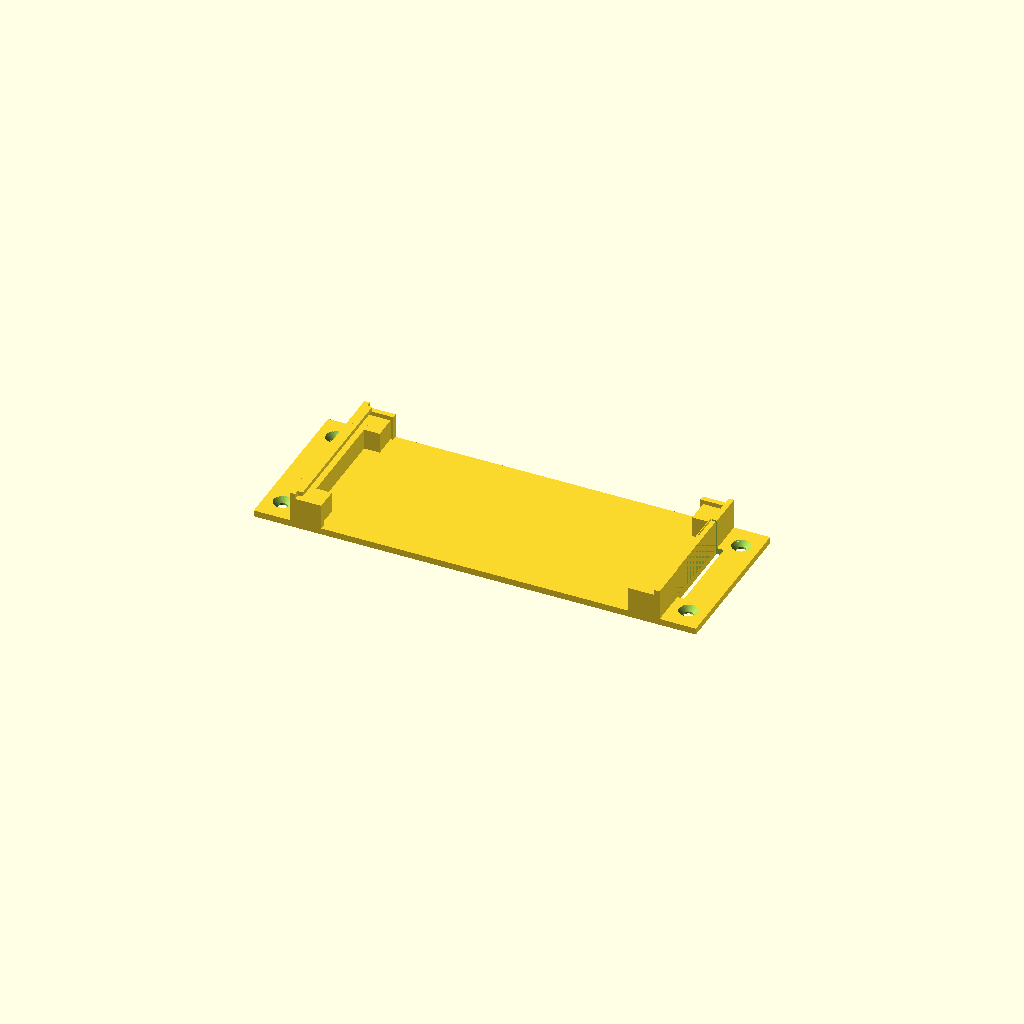
Cell 1 — every parameter at its default value.
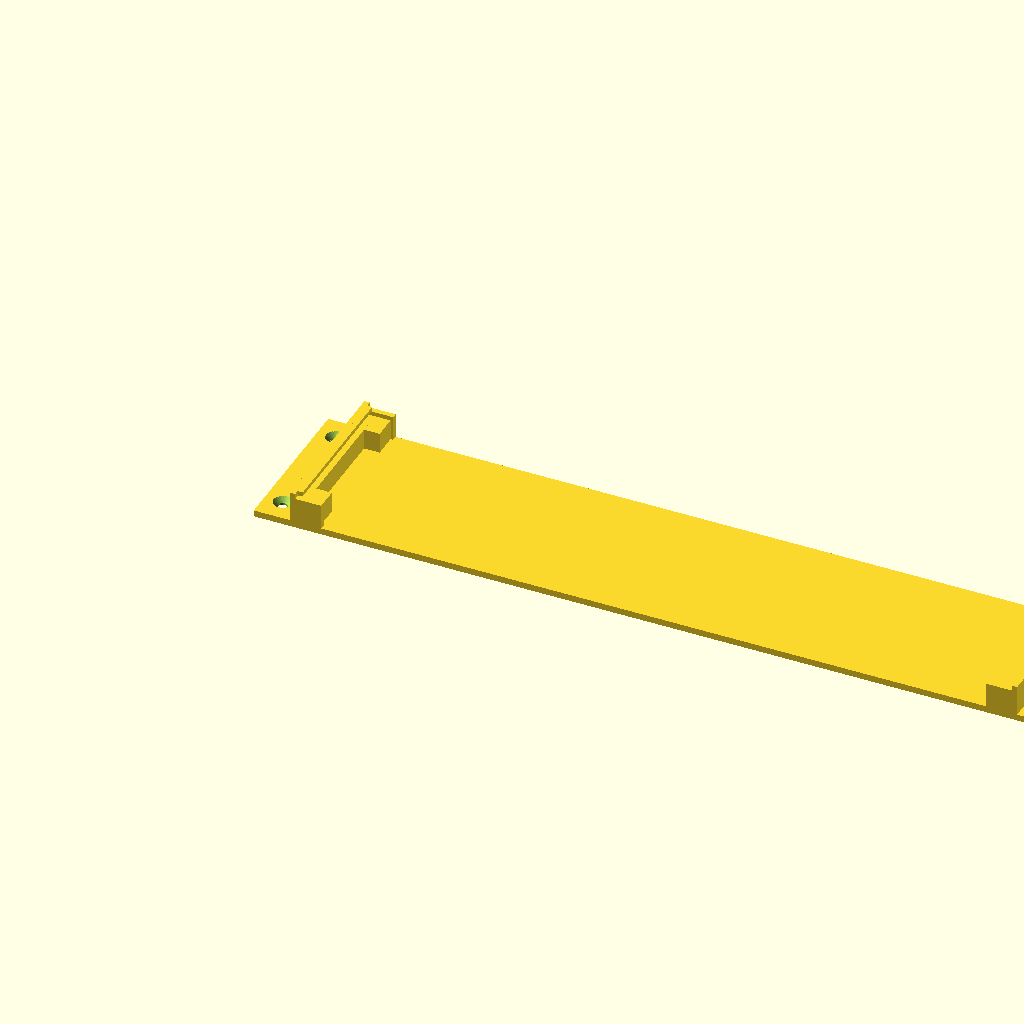
Cell 2 — board_l set to 276, the other parameters unchanged.
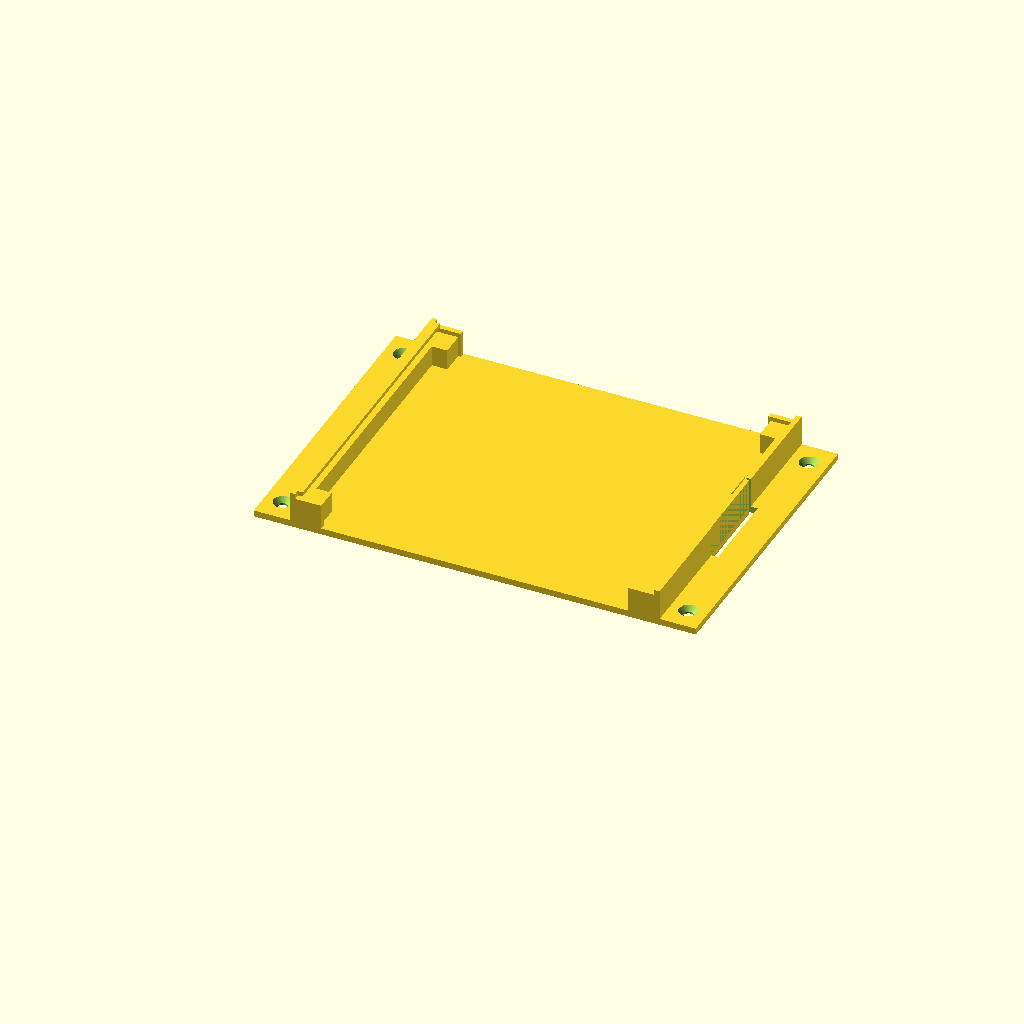
Cell 3: the same model with board_w = 112.
One fixed orthographic camera (rotation 55°, 0°, 25°; colour scheme Cornfield) for every cell.
The OpenSCAD source (hardware/opto-tray/opto-board-tray-v2.scad):
// Snap-in tray v2 for the Hailege 8-channel AC 220V optocoupler board
// (H-1-1832-8CH). One end slides under a fixed lip; the other end snaps
// past a horizontal flexure clip (it bends sideways, in the plane of the
// print layers, so it doesn't snap off like a vertical clip).
// v2 changes: +1 mm width clearance, 0.5 mm extra headroom under the lip and
// hook (PCB measured 1.65 mm), clip redesigned as a horizontal flexure.
// All dimensions in mm. Print flat on the bed, no supports. PETG preferred.

/* [Board] */
board_l   = 138.0;   // long side
board_w   = 56.0;    // short side
board_t   = 1.65;    // PCB thickness (measured)
clear_l   = 0.3;     // clearance each end (long direction)
clear_w   = 0.8;     // clearance each side (width): v1 was 1 mm too tight overall

/* [Tray] */
floor_t   = 2.5;
standoff  = 8.0;     // gap under the PCB
wall_t    = 2.0;
corner_pad = 9;
corner_guide = 12;
end_ledge = 3.0;
headroom  = 0.5;     // vertical gap between PCB top and the lip/hook undersides

/* [Retention] */
lip       = 2.0;     // fixed lip overhang
hook      = 1.5;     // clip hook overhang over the PCB end
flex_len  = 32;      // flexure arm length (longer = softer)
flex_t    = 1.8;     // flexure arm thickness (in the print plane)
hook_len  = 8;       // hook length at the free end of the arm
gap       = 0.8;     // clearance around the flexure arm

/* [Screw tabs] */
tab_l     = 14;
hole_d    = 3.6;
csk_d     = 7.2;
hole_off  = 9;

$fn = 40;

in_l = board_l + 2*clear_l;
in_w = board_w + 2*clear_w;
out_l = in_l + 2*wall_t;
out_w = in_w + 2*wall_t;
pcb_z = floor_t + standoff;
top_z = pcb_z + board_t;
lip_z = top_z + headroom;            // underside of lip and hook
wall_h = lip_z + 1.6;                // end wall height (lip thickness 1.6)

yc = out_w/2;
arm_x0 = out_l - wall_t;             // arm inner face = wall inner face
arm_y0 = yc - flex_len/2;            // root end
arm_y1 = yc + flex_len/2;            // free end

module screw_holes() {
    for (x = [-tab_l/2, out_l + tab_l/2])
        for (y = [hole_off, out_w - hole_off]) {
            translate([x, y, -1]) cylinder(d = hole_d, h = floor_t + 2);
            translate([x, y, floor_t - (csk_d - hole_d)/2])
                cylinder(d1 = hole_d, d2 = csk_d, h = (csk_d - hole_d)/2 + 0.01);
        }
}

module body() {
    // base plate with tabs
    translate([-tab_l, 0, 0]) cube([out_l + 2*tab_l, out_w, floor_t]);
    // corner pads
    for (x = [wall_t, out_l - wall_t - corner_pad])
        for (y = [wall_t, out_w - wall_t - corner_pad])
            translate([x, y, 0]) cube([corner_pad, corner_pad, pcb_z]);
    // short-end ledges (clip end stops short of the arm)
    translate([wall_t, wall_t, 0]) cube([end_ledge, in_w, pcb_z]);
    translate([out_l - wall_t - end_ledge, wall_t, 0]) cube([end_ledge - gap, in_w, pcb_z]);
    // corner guides on the long sides (up to PCB top only)
    for (x = [0, out_l - corner_guide])
        for (y = [0, out_w - wall_t])
            translate([x, y, 0]) cube([corner_guide, wall_t, top_z]);
    // lip end wall + lip
    cube([wall_t, out_w, wall_h]);
    translate([wall_t - 0.01, wall_t, lip_z]) cube([lip, in_w, 1.6]);
    // clip end wall (the flexure is cut out of it below)
    translate([out_l - wall_t, 0, 0]) cube([wall_t, out_w, wall_h]);
}

module flexure_cut() {
    // frees the arm from the floor, the tab and the rest of the wall,
    // leaving it attached only at its root end (arm_y0)
    // outer slot (between arm and tab/base)
    translate([arm_x0 + flex_t, arm_y0, -1]) cube([gap + wall_t, flex_len + gap, wall_h + 2]);
    // slot at the free end
    translate([arm_x0 - 0.01, arm_y1, -1]) cube([wall_t + gap + 0.02, gap, wall_h + 2]);
    // floor under the arm, so the arm stands on the bed and flexes freely
    translate([arm_x0 - gap, arm_y0, -1]) cube([flex_t + 2*gap, flex_len, floor_t + 1.01]);
}

module flexure_arm() {
    // the arm: stands on the bed, bends in x (outwards) as the board goes in
    translate([arm_x0, arm_y0, 0]) cube([flex_t, flex_len, wall_h]);
    // hook at the free end, flat underside at lip_z, ramp above for snap-in
    translate([arm_x0, arm_y1 - hook_len, lip_z])
        rotate([-90, 0, 0]) mirror([0,1,0])
            linear_extrude(hook_len) polygon([[0.01, 0], [-hook, 0], [0.01, 2.4]]);
}

difference() {
    union() {
        difference() { body(); flexure_cut(); }
        flexure_arm();
    }
    screw_holes();
}
Parameter table extracted from the source (name, type, default, range or options):
board_l: number, default 138
board_w: number, default 56
board_t: number, default 1.65
clear_l: number, default 0.3
clear_w: number, default 0.8
floor_t: number, default 2.5
standoff: number, default 8
wall_t: number, default 2
corner_pad: number, default 9
corner_guide: number, default 12
end_ledge: number, default 3
headroom: number, default 0.5
lip: number, default 2
hook: number, default 1.5
flex_len: number, default 32
flex_t: number, default 1.8
hook_len: number, default 8
gap: number, default 0.8
tab_l: number, default 14
hole_d: number, default 3.6
csk_d: number, default 7.2
hole_off: number, default 9
